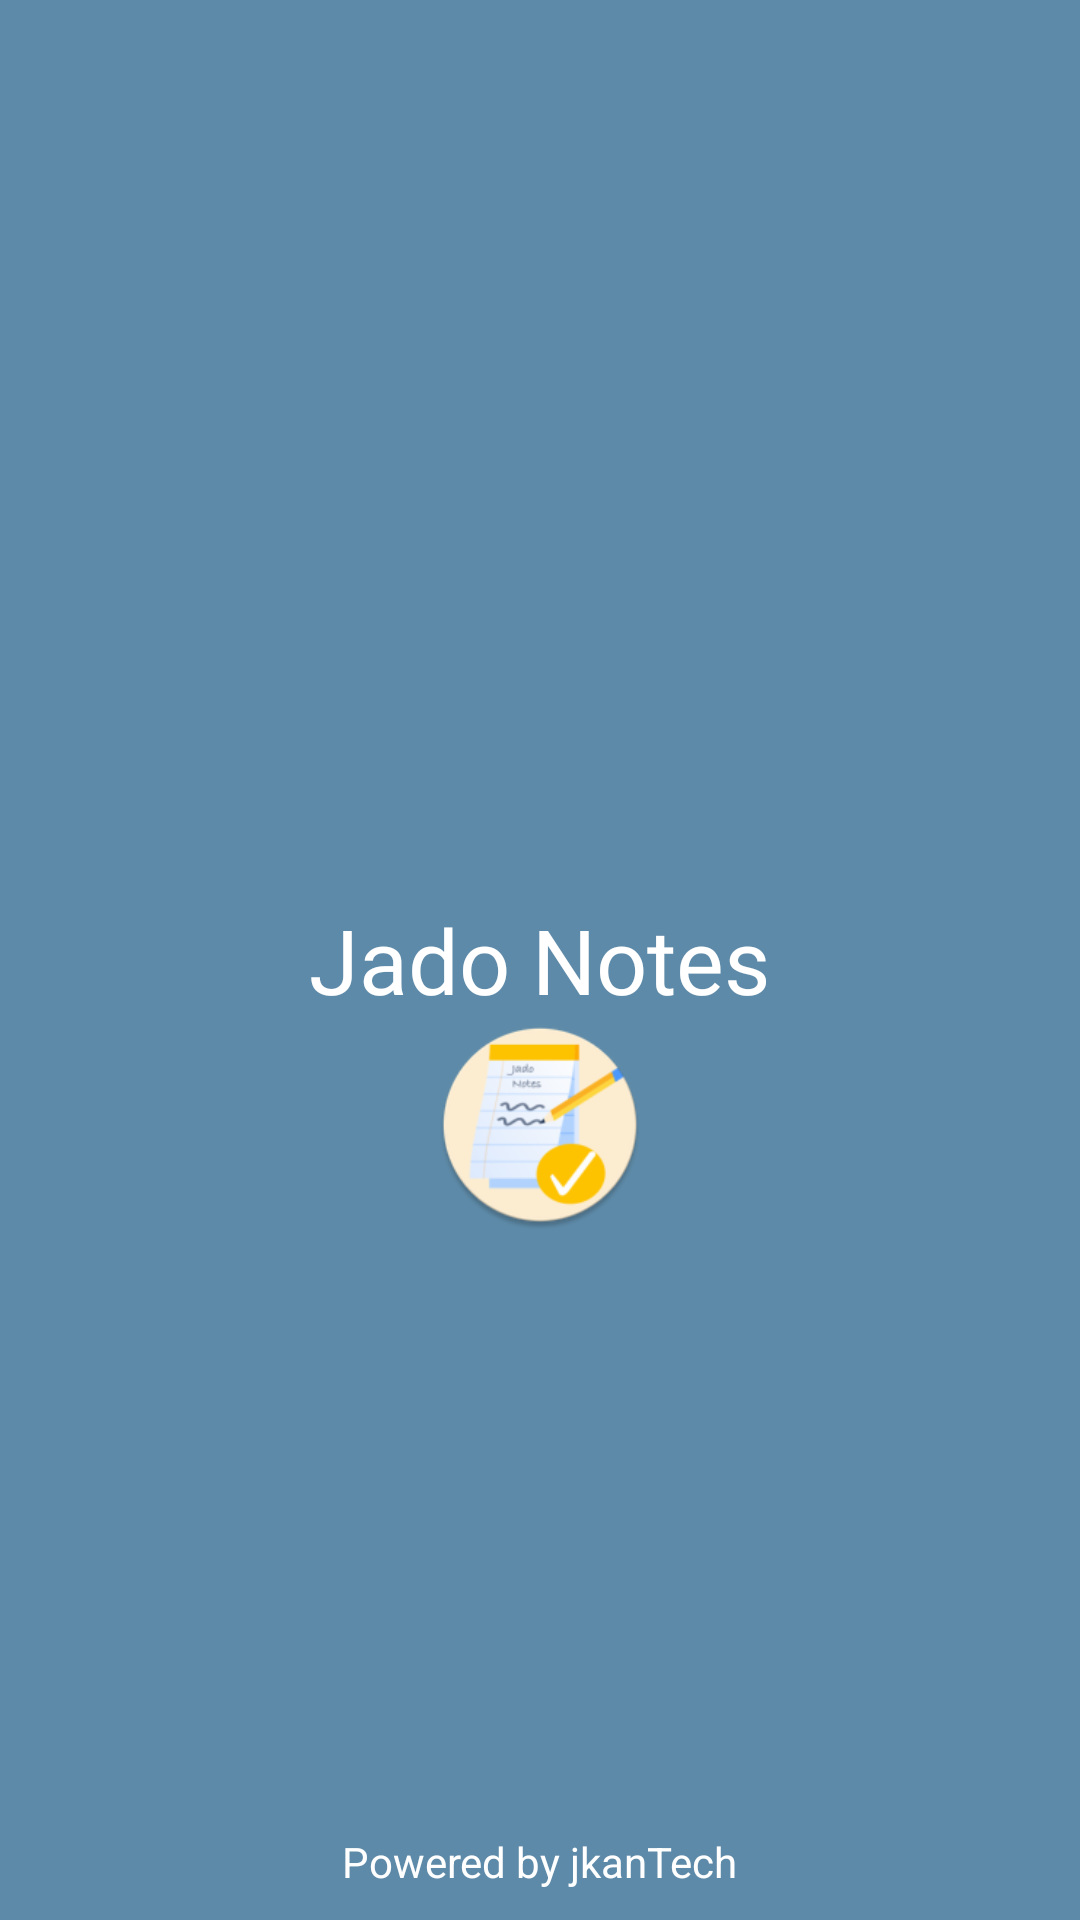

This screen was rendered from an Android layout file. Write that file and the resources it references.
<!-- AndroidManifest.xml: application theme Theme.JadoNotes -->
<!-- res/layout/activity_splash_screen.xml -->
<?xml version="1.0" encoding="utf-8"?>
<RelativeLayout
    xmlns:android="http://schemas.android.com/apk/res/android"
    xmlns:app="http://schemas.android.com/apk/res-auto"
    xmlns:tools="http://schemas.android.com/tools"
    android:layout_width="match_parent"
    android:layout_height="match_parent"
    android:background="?colorPrimary"
    tools:context=".SplashScreen">
    <TextView
        android:id="@+id/app_name"
        android:layout_width="wrap_content"
        android:layout_height="wrap_content"
        android:layout_centerHorizontal="true"
        android:layout_centerInParent="true"
        android:textSize="30sp"
        android:fontFamily="@font/open_sans"
        android:textColor="@color/white"
        android:text="@string/app_name"/>
    <ImageView
        android:id="@+id/app_icon"
        android:layout_width="70dp"
        android:layout_height="70dp"
        android:layout_below="@id/app_name"
        android:layout_centerInParent="true"
        android:src="@mipmap/ic_launcher_round"
        />
    <TextView
        android:id="@+id/app_vname"
        android:layout_width="wrap_content"
        android:layout_height="wrap_content"
        android:layout_centerHorizontal="true"
        android:layout_above="@id/dev"
        android:layout_marginTop="20dp"
        android:textSize="12sp"
        android:fontFamily="@font/open_sans"
        android:textColor="@color/white"


        />

    <TextView
        android:id="@+id/dev"
        android:layout_width="wrap_content"
        android:layout_height="wrap_content"
        android:text="Powered by jkanTech"
        android:layout_alignParentBottom="true"
        android:textSize="14sp"
        android:textColor="@color/white"
        android:layout_centerHorizontal="true"

        android:layout_marginBottom="10dp"
        />

</RelativeLayout>
<!-- resources referenced by this layout -->
<resources>
  <color name="white">#FFFFFFFF</color>
  <!-- mipmap ic_launcher_round: png bitmap (mipmap-hdpi, 5664 bytes) -->
  <string name="app_name">Jado Notes</string>
  <style name="Theme.JadoNotes" parent="Theme.MaterialComponents.DayNight.NoActionBar">
          
          <item name="colorPrimary">@color/dayNight</item>
          <item name="colorPrimaryVariant">@color/dayNight</item>
          <item name="colorOnPrimary">@color/dayNight</item>
          
          <item name="colorSecondary">@color/white</item>
          <item name="colorSecondaryVariant">@color/teal_700</item>
          <item name="colorOnSecondary">@color/black</item>
          <item name="colorAccent">@color/dayNight</item>
          <item name="android:windowBackground">@color/colorPrimaryDark</item>
          
          <item name="android:statusBarColor" tools:targetApi="l">?attr/colorPrimaryVariant</item>
          
      </style>
  <color name="dayNight">#5D8AA8</color>
  <color name="teal_700">#7B1FA2</color>
  <color name="black">#FF000000</color>
  <color name="colorPrimaryDark">#ffffff</color>
</resources>
